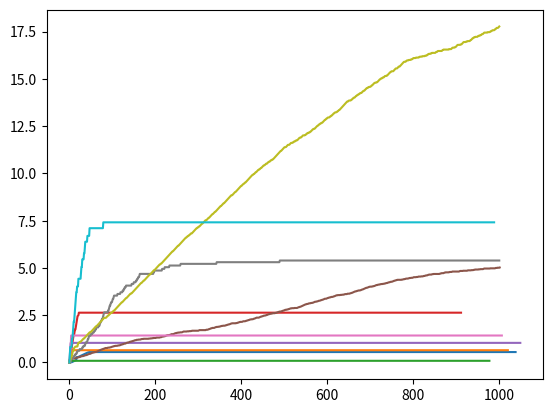

Reproduce this figure in Python.
import numpy as np
import math
import matplotlib.pyplot as pl
import scipy as sp
import matplotlib as mpl

N_arms = 4
N_users = 5
ucb_alpha = 1
t = 1
actualBernMeans = np.random.uniform(0,1,(N_users,N_arms))

print(actualBernMeans)

class user :
	def __init__(self,nbu,index):
		self.nbu = nbu 					#neighbouring users in graph
		self.index = index						

		self.alpha = np.ones(N_arms)    #beta params
		self.beta = np.ones(N_arms)

		self.est_mean = np.zeros(N_arms)      #ucb algorithm params
		self.ucb = np.zeros(N_arms)
		self.num_pulled = np.zeros(N_arms)
		self.num_chosen = np.zeros(N_arms)

		self.regret = [0]     # regret

	def reset(self):
		self.alpha = np.ones(N_arms)    #beta params
		self.beta = np.ones(N_arms)

		self.est_mean = np.zeros(N_arms)      #ucb algorithm params
		self.ucb = np.zeros(N_arms)
		self.num_pulled = np.zeros(N_arms)
		self.num_chosen = np.zeros(N_arms)

		self.regret = [0]     # regret


	def updateThompDistr(self,arm,bern):
		self.num_pulled[arm] += 1
		self.alpha[arm] = self.alpha[arm] + bern
		self.beta[arm] = self.beta[arm] + 1 - bern				

	def updateUCBEst(self,arm,bern):
		self.num_pulled[arm] += 1
		self.est_mean[arm] = (self.est_mean[arm]*(self.num_pulled[arm] - 1) + bern)/(self.num_pulled[arm])
		self.ucb[arm] = math.sqrt(ucb_alpha*math.log(t) / (2*self.num_pulled[arm]))

	def updateUCBTime(self):
		for i in range(N_arms):
			self.ucb[i] = math.sqrt(ucb_alpha*math.log(t) / (2*self.num_pulled[i]))



def updateThompGraph(users,armGraph,armPulled,userArrived):
	reward = np.random.binomial(1,actualBernMeans[userArrived.index][armPulled])
	inst_regret = np.amax(actualBernMeans[userArrived.index])-actualBernMeans[userArrived.index][armPulled]
	#print(inst_regret)
	#print(userArrived.index)
	#print(" ")
	temp = userArrived.regret[-1] + inst_regret
	userArrived.regret = np.append(userArrived.regret,temp)

	userArrived.updateThompDistr(armPulled,reward)

	for i in range(userArrived.nbu.size):
		reward1 = np.random.binomial(1,actualBernMeans[userArrived.nbu[i]][armPulled])
		users[userArrived.nbu[i]].updateThompDistr(armPulled,reward1)

	for i in range(armGraph[armPulled].size):
		reward2 = np.random.binomial(1,actualBernMeans[userArrived.index][armGraph[armPulled][i]])
		userArrived.updateThompDistr(armGraph[armPulled][i],reward2)

def updateUCBGraph(users,armGraph,armPulled,userArrived):
	reward = np.random.binomial(1,actualBernMeans[userArrived.index][armPulled])
	inst_regret = np.amax(actualBernMeans[userArrived.index])-actualBernMeans[userArrived.index][armPulled]
	temp = userArrived.regret[-1] + inst_regret
	userArrived.regret = np.append(userArrived.regret,temp)

	userArrived.updateUCBEst(armPulled,reward)

	for i in range(userArrived.nbu.size):
		reward1 = np.random.binomial(1,actualBernMeans[userArrived.nbu[i]][armPulled])
		users[userArrived.nbu[i]].updateUCBEst(armPulled,reward1)

	for i in range(armGraph[armPulled].size):
		reward2 = np.random.binomial(1,actualBernMeans[userArrived.index][armGraph[armPulled][i]])
		userArrived.updateUCBEst(armGraph[armPulled][i],reward2)

def armToPullThomp(userArrived,armToPull):
	generated = np.random.beta(userArrived.alpha,userArrived.beta,(N_arms))
	armToPull = np.argmax(generated)
	#print(armToPull)
	return armToPull

def armToPullUCB(userArrived,armToPull):
	armToPull = -1
	userArrived.updateUCBTime()
	for i in range(userArrived.num_pulled.size):
		if userArrived.num_pulled[i] == 0:
			armToPull = i
			break

	if armToPull == -1:
		generated = userArrived.est_mean + userArrived.ucb
		armToPull = np.argmax(generated)

	return armToPull

def simulation(T,users,armGraph,isThompson):
	t = 1
	for i in range(T):
		gen = int(np.random.uniform(0,N_users)) 
		armToPull = -1
		if isThompson == 1:
			armToPull = armToPullThomp(users[gen],armToPull)
			users[gen].num_chosen[armToPull] += 1
			#print(armToPull)
			updateThompGraph(users,armGraph,armToPull,users[gen])
		else:
			armToPull = armToPullUCB(users[gen],armToPull)
			users[gen].num_chosen[armToPull] += 1
			updateUCBGraph(users,armGraph,armToPull,users[gen])

		t += 1

	for i in range(N_users):
		bestarm = np.argmax(users[i].num_chosen)
		print(bestarm)
		pl.plot(users[i].regret)
		pl.show()


#------------------------------------------------------------------------------------------------------------------#


u0 = user(np.array([1,2,4]),0)
u1 = user(np.array([0,1]),1)
u2 = user(np.array([0,1,3]),2)
u3 = user(np.array([2,4]),3)
u4 = user(np.array([0,3]),4)

users = np.array([])

users = np.append(users,[u0,u1,u2,u3,u4])

armGraph = np.array([[1,3],[0,2],[1,3],[0,2]])


simulation(5000,users,armGraph,0) #ucb simulation 

for i in range(N_users):
	users[i].reset()

simulation(5000,users,armGraph,1) # thompson sampling simulation

#----------------------------------------------------------------------------------------------------------#





			